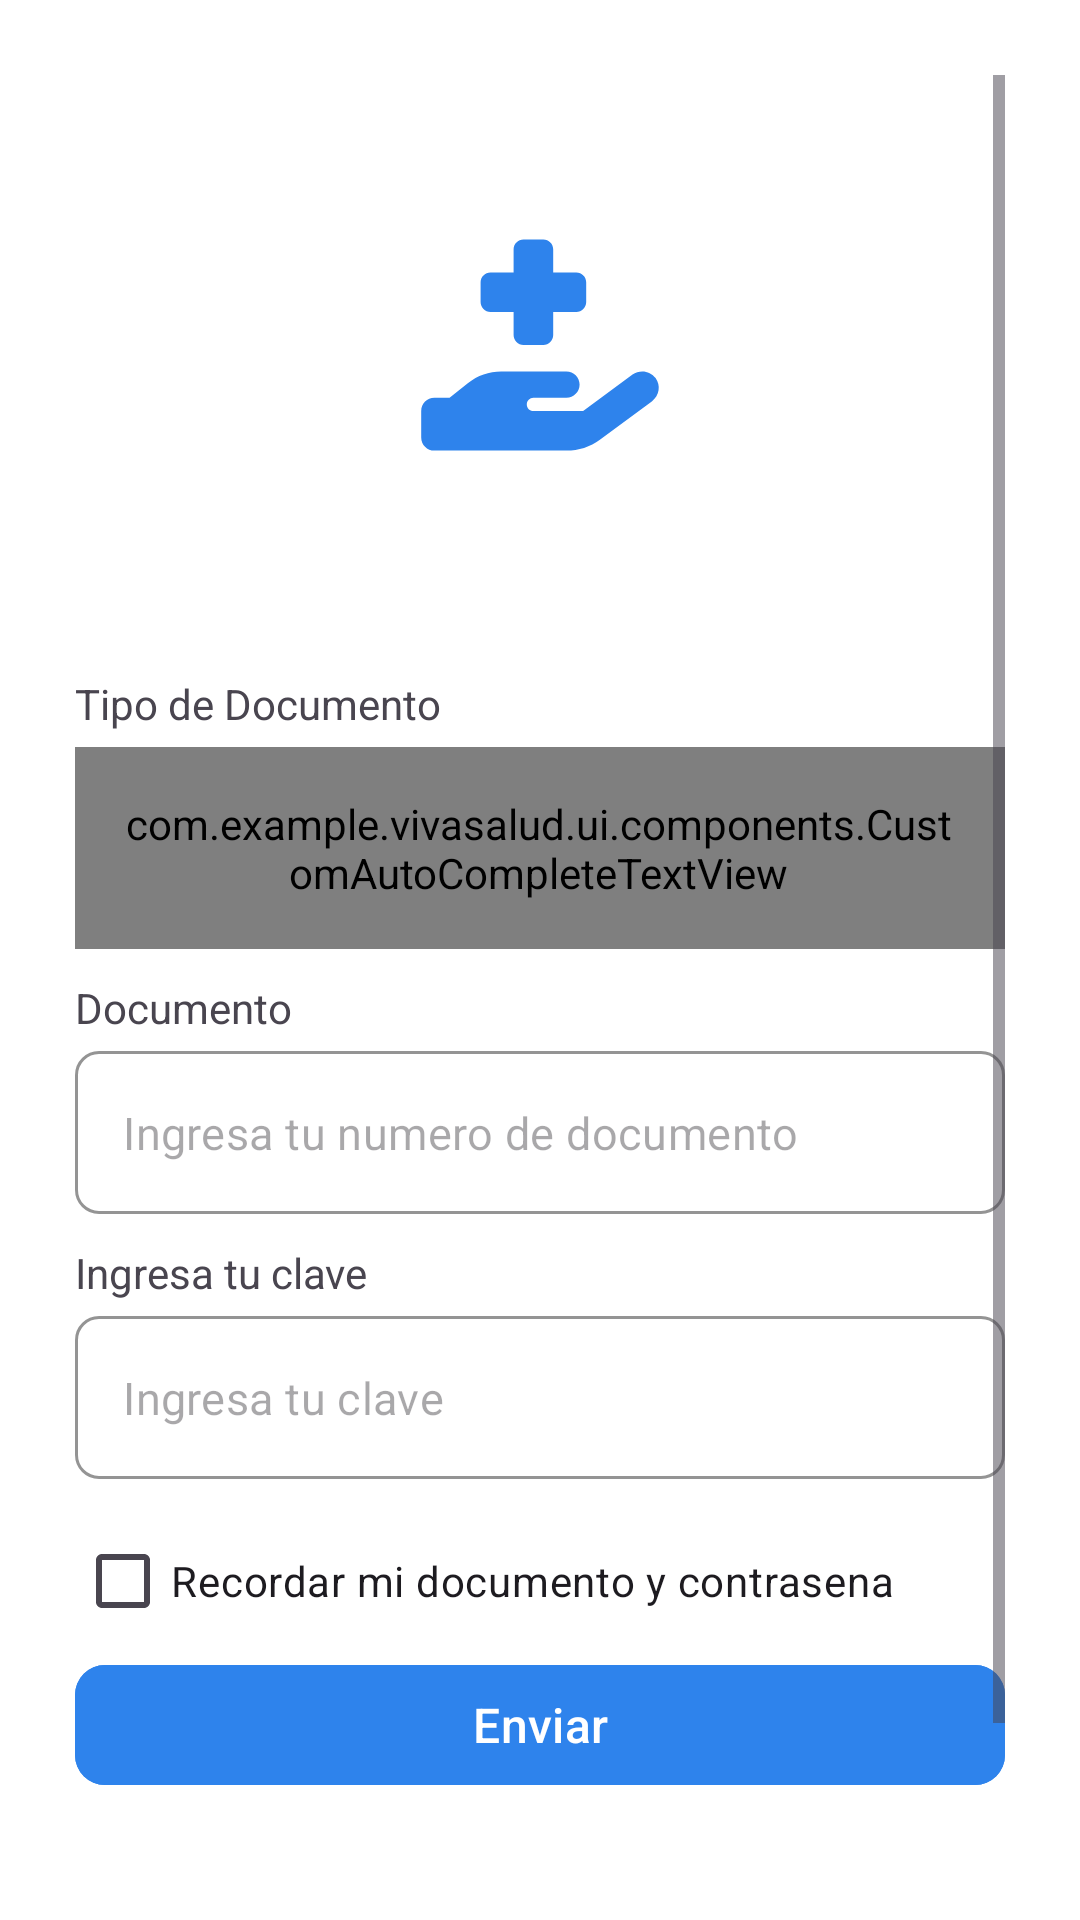

This screen was rendered from an Android layout file. Write that file and the resources it references.
<!-- AndroidManifest.xml: application theme Theme.VivaSalud -->
<!-- res/layout/fragment_log_in.xml -->
<?xml version="1.0" encoding="utf-8"?>
<FrameLayout xmlns:android="http://schemas.android.com/apk/res/android"
    xmlns:app="http://schemas.android.com/apk/res-auto"
    xmlns:tools="http://schemas.android.com/tools"
    android:layout_width="match_parent"
    android:layout_height="match_parent"
    tools:context=".ui.login.LogInFragment">


    <ScrollView
        android:layout_width="match_parent"
        android:layout_height="match_parent"
        android:fillViewport="true"
        android:padding="25dp">

        <LinearLayout
            android:layout_width="match_parent"
            android:layout_height="wrap_content"
            android:gravity="center_horizontal"
            android:orientation="vertical">

            <ImageView
                android:id="@+id/center_icon"
                android:layout_width="180dp"
                android:layout_height="180dp"
                android:contentDescription="@string/ic_app_name"
                android:src="@drawable/ic_viva_salud_foreground"
                app:tint="@color/blue" />

            <LinearLayout
                android:id="@+id/layout"
                android:layout_width="match_parent"
                android:layout_height="wrap_content"
                android:baselineAligned="false"
                android:orientation="vertical"
                android:paddingTop="20dp">

                <LinearLayout
                    android:id="@+id/layoutOne"
                    style="@style/InputLinearLayoutStyle">

                    <TextView
                        android:id="@+id/textView"
                        style="@style/InputTextViewStyle"
                        android:text="@string/label_tipo_documento" />


                    <com.google.android.material.textfield.TextInputLayout style="@style/MyTextInputLayoutStyle">

                        <com.example.vivasalud.ui.components.CustomAutoCompleteTextView
                            android:id="@+id/spTypeDocuments"
                            style="@style/AutoCompleteTextStyle"
                            android:hint="@string/hint_tipo_documento" />
                    </com.google.android.material.textfield.TextInputLayout>
                </LinearLayout>


                <LinearLayout
                    android:id="@+id/layoutTwo"
                    style="@style/InputLinearLayoutStyle">

                    <TextView
                        android:id="@+id/textView2"
                        style="@style/InputTextViewStyle"
                        android:text="@string/label_documento" />

                    <com.google.android.material.textfield.TextInputLayout style="@style/MyTextInputLayoutStyle">

                        <com.google.android.material.textfield.TextInputEditText
                            style="@style/MyEditTextStyle"
                            android:hint="@string/hint_documento"
                            android:inputType="number" />
                    </com.google.android.material.textfield.TextInputLayout>
                </LinearLayout>

                <LinearLayout
                    android:id="@+id/layoutThree"
                    style="@style/InputLinearLayoutStyle">

                    <TextView
                        android:id="@+id/claveView"
                        style="@style/InputTextViewStyle"
                        android:text="@string/label_contrasena" />

                    <com.google.android.material.textfield.TextInputLayout style="@style/MyTextInputLayoutStyle">

                        <com.google.android.material.textfield.TextInputEditText
                            style="@style/MyEditTextStyle"
                            android:hint="@string/hint_contrasena"
                            android:inputType="textPassword" />
                    </com.google.android.material.textfield.TextInputLayout>
                </LinearLayout>


            </LinearLayout>


            <CheckBox
                android:id="@+id/checkbox"
                android:layout_width="match_parent"
                android:layout_height="wrap_content"
                android:text="@string/label_checkbox"
                android:textAlignment="textStart" />

            <com.google.android.material.button.MaterialButton
                android:id="@+id/btnEnviar"
                style="@style/MyButtonStyle"
                android:text="@string/btn_confirmar"
                app:cornerRadius="10dp" />


            <LinearLayout
                android:id="@+id/layoutRegister"
                android:layout_width="wrap_content"
                android:layout_height="wrap_content"
                android:layout_margin="12dp"
                android:orientation="horizontal">

                <TextView
                    android:layout_width="wrap_content"
                    android:layout_height="wrap_content"
                    android:layout_marginEnd="10dp"
                    android:text="@string/btn_crear_cuenta_uno"
                    android:textColor="@color/dark"
                    android:textSize="18sp" />

                <TextView
                    android:id="@+id/btnCreateAccount"
                    android:layout_width="wrap_content"
                    android:layout_height="wrap_content"
                    android:clickable="true"
                    android:focusable="true"
                    android:paddingTop="20dp"
                    android:paddingBottom="20dp"
                    android:text="@string/btn_crear_cuenta_dos"
                    android:textColor="@color/blue"
                    android:textSize="18sp"
                    android:textStyle="bold" />
            </LinearLayout>
        </LinearLayout>
    </ScrollView>
</FrameLayout>
<!-- resources referenced by this layout -->
<resources>
  <color name="blue">#2E83EC</color>
  <color name="dark">#4F000000</color>
  <string name="btn_confirmar">Enviar</string>
  <string name="btn_crear_cuenta_dos">Crear una</string>
  <string name="btn_crear_cuenta_uno">¿No tienes cuenta?</string>
  <string name="hint_contrasena">Ingresa tu clave</string>
  <string name="hint_documento">Ingresa tu numero de documento</string>
  <string name="hint_tipo_documento">Elige tu tipo de documento</string>
  <string name="ic_app_name">Icono Viva Salud</string>
  <string name="label_checkbox">Recordar mi documento y contrasena</string>
  <string name="label_contrasena">Ingresa tu clave</string>
  <string name="label_documento">Documento</string>
  <string name="label_tipo_documento">Tipo de Documento</string>
  <style name="AutoCompleteTextStyle">
          <item name="android:layout_width">match_parent</item>
          <item name="android:layout_height">wrap_content</item>
          <item name="android:paddingVertical" tools:targetApi="o">16dp</item>
          <item name="android:paddingEnd">16dp</item>
          <item name="android:paddingStart">15dp</item>
          <item name="android:textSize">15sp</item>
          <item name="android:inputType">none</item>
          <item name="android:cursorVisible">false</item>
          <item name="android:focusable">true</item>
          <item name="android:focusableInTouchMode">false</item>
      </style>
  <style name="InputLinearLayoutStyle">
          <item name="android:layout_width">match_parent</item>
          <item name="android:layout_height">wrap_content</item>
          <item name="android:layout_marginBottom">10dp</item>
          <item name="android:orientation">vertical</item>
      </style>
  <style name="InputTextViewStyle">
          <item name="android:layout_width">wrap_content</item>
          <item name="android:layout_height">wrap_content</item>
          <item name="android:layout_marginBottom">5dp</item>
      </style>
  <style name="MyButtonStyle">
          <item name="android:layout_width">match_parent</item>
          <item name="android:layout_height">wrap_content</item>
          <item name="android:textColor">@color/white</item>
          <item name="android:textSize">16sp</item>
          <item name="android:backgroundTint">@color/boton_color_estado</item>
      </style>
  <style name="MyEditTextStyle">
          <item name="android:layout_width">match_parent</item>
          <item name="android:layout_height">wrap_content</item>
          <item name="android:textColor">@color/black</item>
          <item name="android:textSize">15sp</item>
      </style>
  <style name="MyTextInputLayoutStyle" parent="Widget.MaterialComponents.TextInputLayout.OutlinedBox">
          <item name="android:layout_width">match_parent</item>
          <item name="android:layout_height">wrap_content</item>
          <item name="boxBackgroundMode">outline</item>
          <item name="boxCornerRadiusTopStart">8dp</item>
          <item name="boxCornerRadiusTopEnd">8dp</item>
          <item name="boxCornerRadiusBottomStart">8dp</item>
          <item name="boxCornerRadiusBottomEnd">8dp</item>
          <item name="hintEnabled">false</item>
          <item name="boxStrokeColor">@color/blue</item>
          <item name="boxBackgroundColor">@color/white</item>
      </style>
  <style name="Theme.VivaSalud" parent="Base.Theme.VivaSalud" />
  <color name="white">#FFFFFFFF</color>
  <color name="black">#FF000000</color>
  <style name="Base.Theme.VivaSalud" parent="Theme.Material3.DayNight.NoActionBar">
          <item name="android:statusBarColor">@android:color/white</item>
          <item name="android:windowLightStatusBar">true</item>
          <item name="android:windowBackground">@android:color/white</item>
          <item name="android:navigationBarColor">@android:color/transparent</item>
      </style>
</resources>
